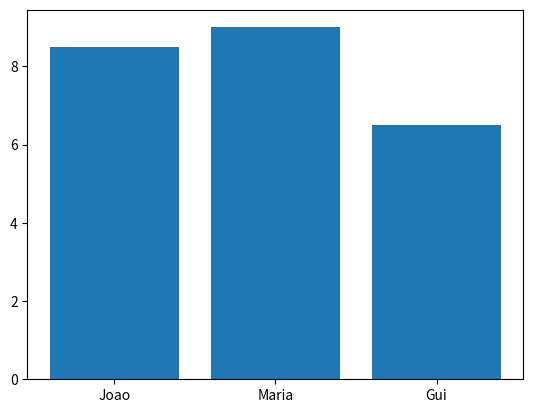

The matplotlib source for this figure:
import matplotlib.pyplot as plt
from random import choices

estudantes = ['Joao', 'Maria', 'Gui']
notas = [8.5, 9, 6.5]
plt.bar(x = estudantes, height=notas)
plt.show()

estudantes_2 = ['Joao', 'Maria', 'Gui', 'Ana', 'Duda']
estudante = choices(estudantes_2)
print(estudante)